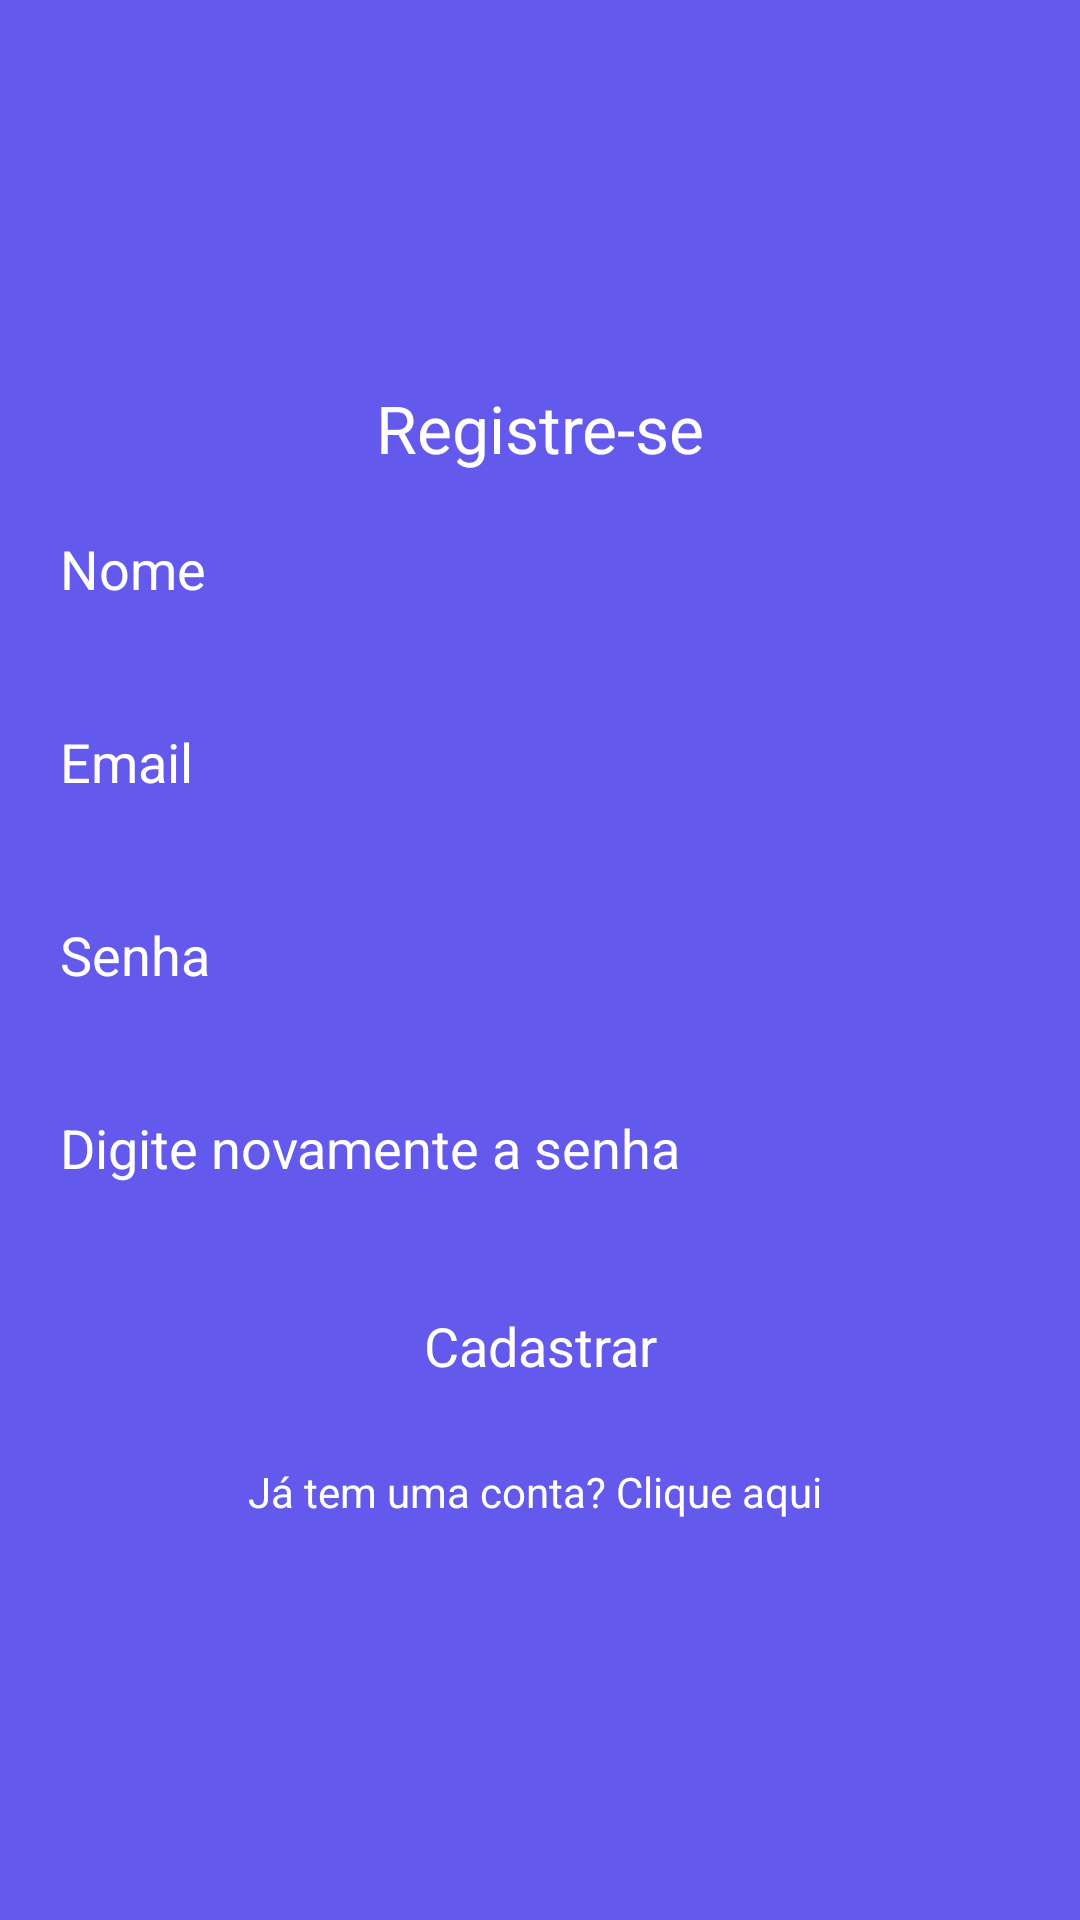

Android layout source for this screen:
<!-- AndroidManifest.xml: application theme Theme.MultiploUsuarioautenticacaogooglemaps -->
<!-- res/layout/activity_registration.xml -->
<?xml version="1.0" encoding="utf-8"?>
<LinearLayout xmlns:android="http://schemas.android.com/apk/res/android"
    xmlns:app="http://schemas.android.com/apk/res-auto"
    xmlns:tools="http://schemas.android.com/tools"
    android:layout_width="match_parent"
    android:orientation="vertical"
    android:gravity="center"
    android:background="#6459ed"
    android:layout_height="match_parent"
    tools:context=".registration">
    <ScrollView
        android:layout_width="match_parent"
        android:layout_height="wrap_content">
        <LinearLayout
            android:layout_width="match_parent"
            android:orientation="vertical"
            android:layout_height="wrap_content">
            <TextView
                android:layout_width="match_parent"
                android:layout_height="wrap_content"
                android:textAppearance="@style/TextAppearance.AppCompat.Large"
                android:text="Registre-se"
                android:textColor="#ffffff"
                android:gravity="center"/>
            <EditText
                android:layout_width="match_parent"
                android:layout_height="wrap_content"
                android:layout_margin="10dp"
                android:hint="Nome"
                android:background="@drawable/draw2"
                android:padding="10dp"
                android:inputType="textEmailAddress"
                android:textColorHint="#ffffff"
                android:textColor="#ffffff"
                android:id="@+id/name"
                />
            <EditText
                android:layout_width="match_parent"
                android:layout_height="wrap_content"
                android:layout_margin="10dp"
                android:hint="Email"
                android:background="@drawable/draw2"
                android:padding="10dp"
                android:inputType="textEmailAddress"
                android:textColorHint="#ffffff"
                android:textColor="#ffffff"
                android:id="@+id/email_reg"
                />
            <EditText
                android:layout_width="match_parent"
                android:layout_height="wrap_content"
                android:layout_margin="10dp"
                android:hint="Senha"
                android:background="@drawable/draw2"
                android:textColorHint="#ffffff"
                android:padding="10dp"
                android:inputType="textWebPassword"
                android:textColor="#ffffff"
                android:id="@+id/password_reg"
                />
            <EditText
                android:layout_width="match_parent"
                android:layout_height="wrap_content"
                android:layout_margin="10dp"
                android:inputType="textWebPassword"
                android:hint="Digite novamente a senha"
                android:background="@drawable/draw2"
                android:textColorHint="#ffffff"
                android:padding="10dp"
                android:textColor="#ffffff"
                android:id="@+id/rePassword"
                />
            <Button
                android:layout_width="match_parent"
                android:layout_height="wrap_content"
                android:layout_margin="10dp"
                android:text="Cadastrar"
                android:background="@drawable/draw5"
                android:padding="10dp"

                android:textAppearance="@style/TextAppearance.AppCompat.Medium"
                android:textColor="#ffffff"
                android:id="@+id/login_reg"
                />

            <TextView
                android:id="@+id/signin_reg"
                android:layout_width="match_parent"
                android:layout_height="wrap_content"
                android:layout_gravity="center"
                android:padding="5dp"
                android:text="Já tem uma conta? Clique aqui "
                android:textAlignment="center"
                android:textAppearance="@style/TextAppearance.AppCompat.Small"
                android:textColor="#ffffff" />

        </LinearLayout>

    </ScrollView>



</LinearLayout>
<!-- resources referenced by this layout -->
<resources>
  <style name="Theme.MultiploUsuarioautenticacaogooglemaps" parent="Theme.MaterialComponents.DayNight.DarkActionBar">
          
          <item name="colorPrimary">@color/purple_500</item>
          <item name="colorPrimaryVariant">@color/purple_700</item>
          <item name="colorOnPrimary">@color/white</item>
          
          <item name="colorSecondary">@color/teal_200</item>
          <item name="colorSecondaryVariant">@color/teal_700</item>
          <item name="colorOnSecondary">@color/black</item>
          
          <item name="android:statusBarColor" tools:targetApi="l">?attr/colorPrimaryVariant</item>
          
      </style>
  <!-- not gathered from this repository: default colours our renderer supplied (Android Studio template values) -->
  <color name="purple_500">#FF6200EE</color>
  <color name="purple_700">#FF3700B3</color>
  <color name="teal_200">#FF03DAC5</color>
  <color name="teal_700">#FF018786</color>
  <color name="black">#FF000000</color>
  <color name="white">#FFFFFFFF</color>
</resources>
